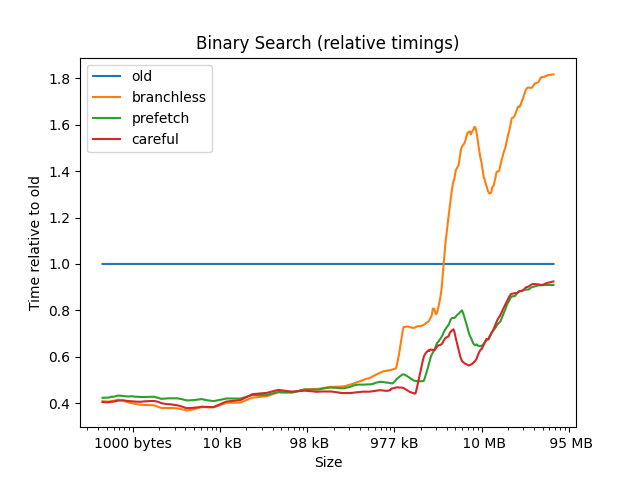

The data file committed next to this chart (first rows):
4, 1.0000, 0.3333, 0.1667, 0.3333
8, 1, 0.2857, 0.2857, 0.2857
12, 1, 0.4286, 0.4286, 0.4286
16, 1, 0.3000, 0.3000, 0.3000
20, 1, 0.5714, 0.5714, 0.5714
24, 1, 0.4000, 0.4000, 0.4000
28, 1, 0.4000, 0.4000, 0.4000
32, 1, 0.3077, 0.3077, 0.3077
36, 1, 0.4615, 0.4615, 0.4615
40, 1, 0.4286, 0.4286, 0.4286
44, 1, 0.3750, 0.3750, 0.3750
48, 1, 0.4000, 0.4000, 0.4000
52, 1, 0.3529, 0.3529, 0.3529
56, 1, 0.3529, 0.3529, 0.3529
60, 1, 0.3750, 0.3750, 0.3750
64, 1, 0.3529, 0.3529, 0.3529
68, 1, 0.3889, 0.4444, 0.3889
72, 1, 0.3889, 0.4444, 0.4444
76, 1, 0.3889, 0.4444, 0.3889
80, 1, 0.3684, 0.4211, 0.4211
84, 1, 0.3684, 0.4211, 0.4211
88, 1, 0.4118, 0.5294, 0.4118
92, 1, 0.3500, 0.4000, 0.3500
96, 1, 0.3333, 0.3810, 0.3333
100, 1, 0.3500, 0.4000, 0.4000
104, 1, 0.3333, 0.3810, 0.3810
108, 1, 0.3500, 0.4000, 0.4500
112, 1, 0.3810, 0.3810, 0.4286
116, 1, 0.3636, 0.3636, 0.3636
120, 1, 0.3810, 0.4286, 0.3810
124, 1, 0.3636, 0.3636, 0.3636
128, 1, 0.3478, 0.3478, 0.3478
132, 1, 0.4348, 0.5217, 0.4348
136, 1, 0.4348, 0.4348, 0.4348
140, 1, 0.4545, 0.5000, 0.4545
144, 1, 0.4167, 0.4583, 0.4167
148, 1, 0.4167, 0.4167, 0.4167
152, 1, 0.4348, 0.4348, 0.4348
156, 1, 1.087, 0.7391, 0.5217
160, 1, 0.4419, 0.4419, 0.4186
164, 1, 0.4333, 0.4333, 0.4000
168, 1, 0.4583, 0.4583, 0.4167
172, 1, 0.4583, 0.4167, 0.4167
176, 1, 0.4000, 0.4400, 0.4000
180, 1, 0.4583, 0.4583, 0.4167
184, 1, 0.4583, 0.4583, 0.4167
188, 1, 0.5417, 0.4583, 0.4167
192, 1, 0.4400, 0.4400, 0.4400
196, 1, 0.4231, 0.4231, 0.4231
200, 1, 0.4400, 0.4400, 0.4400
204, 1, 0.4800, 0.4400, 0.4400
208, 1, 0.5200, 0.4400, 0.4400
212, 1, 0.4074, 0.4074, 0.4074
216, 1, 0.4231, 0.4615, 0.4231
220, 1, 0.4800, 0.4400, 0.4400
224, 1, 0.4444, 0.4074, 0.4074
228, 1, 0.4074, 0.4074, 0.4074
232, 1, 0.4444, 0.4074, 0.4074
236, 1, 0.4815, 0.4074, 0.4074
240, 1, 0.4643, 0.3929, 0.3929
244, 1, 0.3929, 0.3929, 0.3929
... 1,194 more rows
